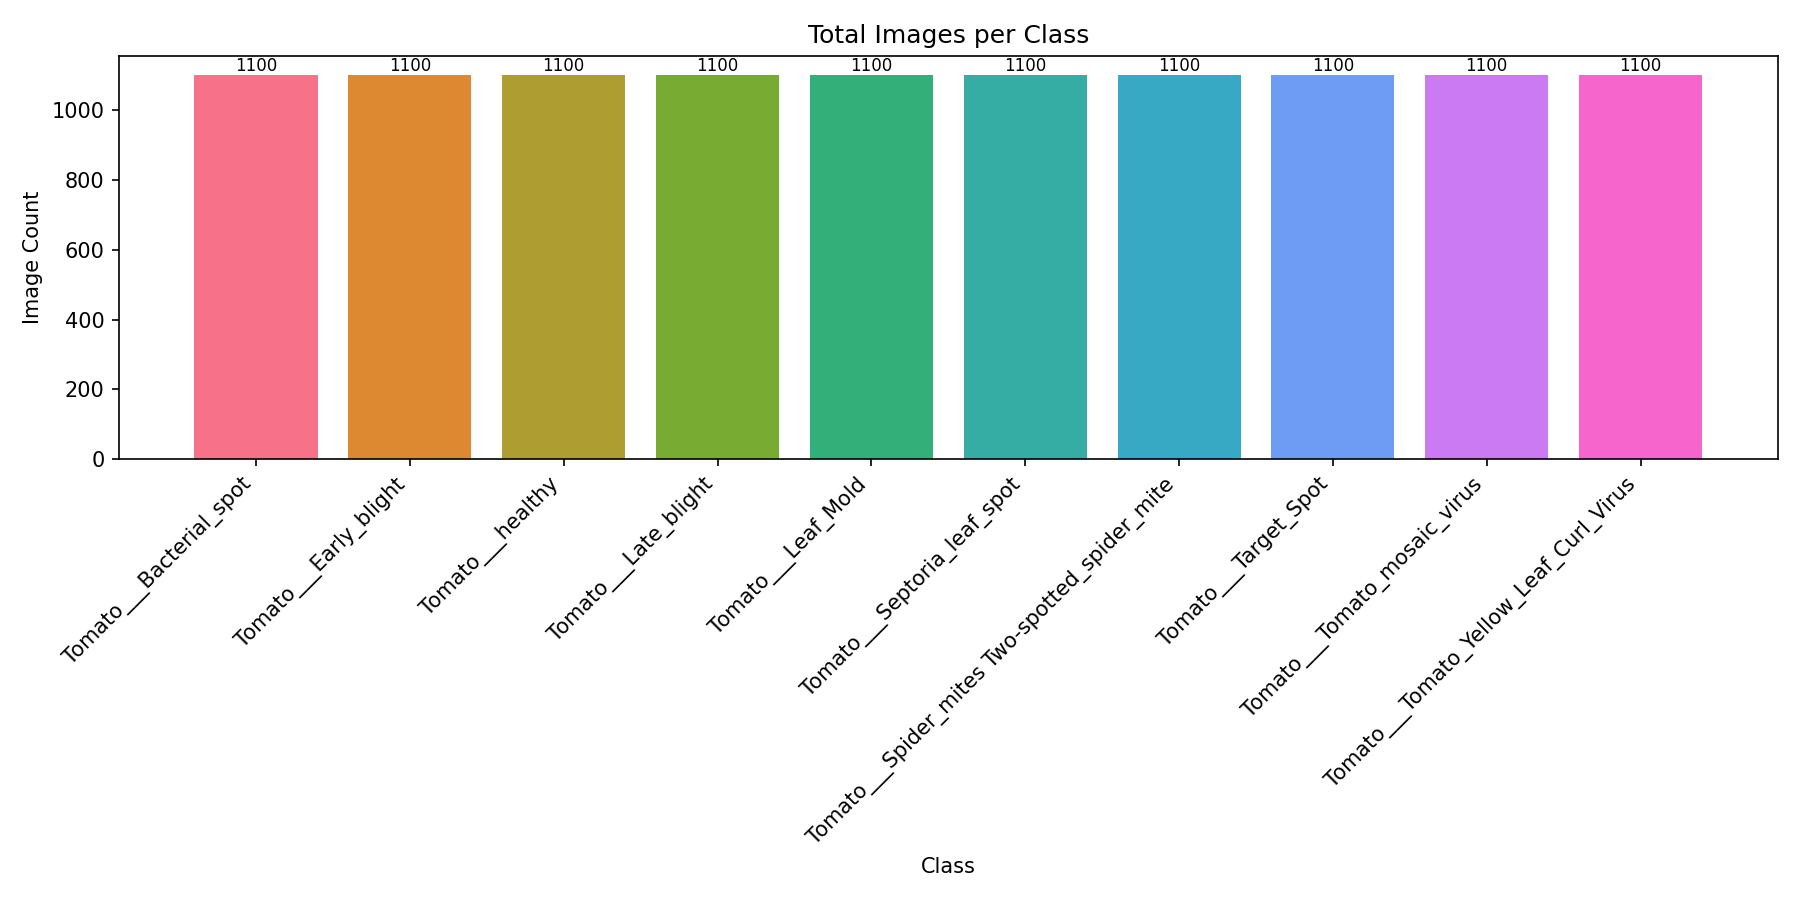

Data behind this chart, as committed beside it:
class, train, valid, test, total
Tomato___Bacterial_spot, 1000, 100, 0, 1100
Tomato___Early_blight, 1000, 100, 0, 1100
Tomato___healthy, 1000, 100, 0, 1100
Tomato___Late_blight, 1000, 100, 0, 1100
Tomato___Leaf_Mold, 1000, 100, 0, 1100
Tomato___Septoria_leaf_spot, 1000, 100, 0, 1100
Tomato___Spider_mites Two-spotted_spider…, 1000, 100, 0, 1100
Tomato___Target_Spot, 1000, 100, 0, 1100
Tomato___Tomato_mosaic_virus, 1000, 100, 0, 1100
Tomato___Tomato_Yellow_Leaf_Curl_Virus, 1000, 100, 0, 1100
